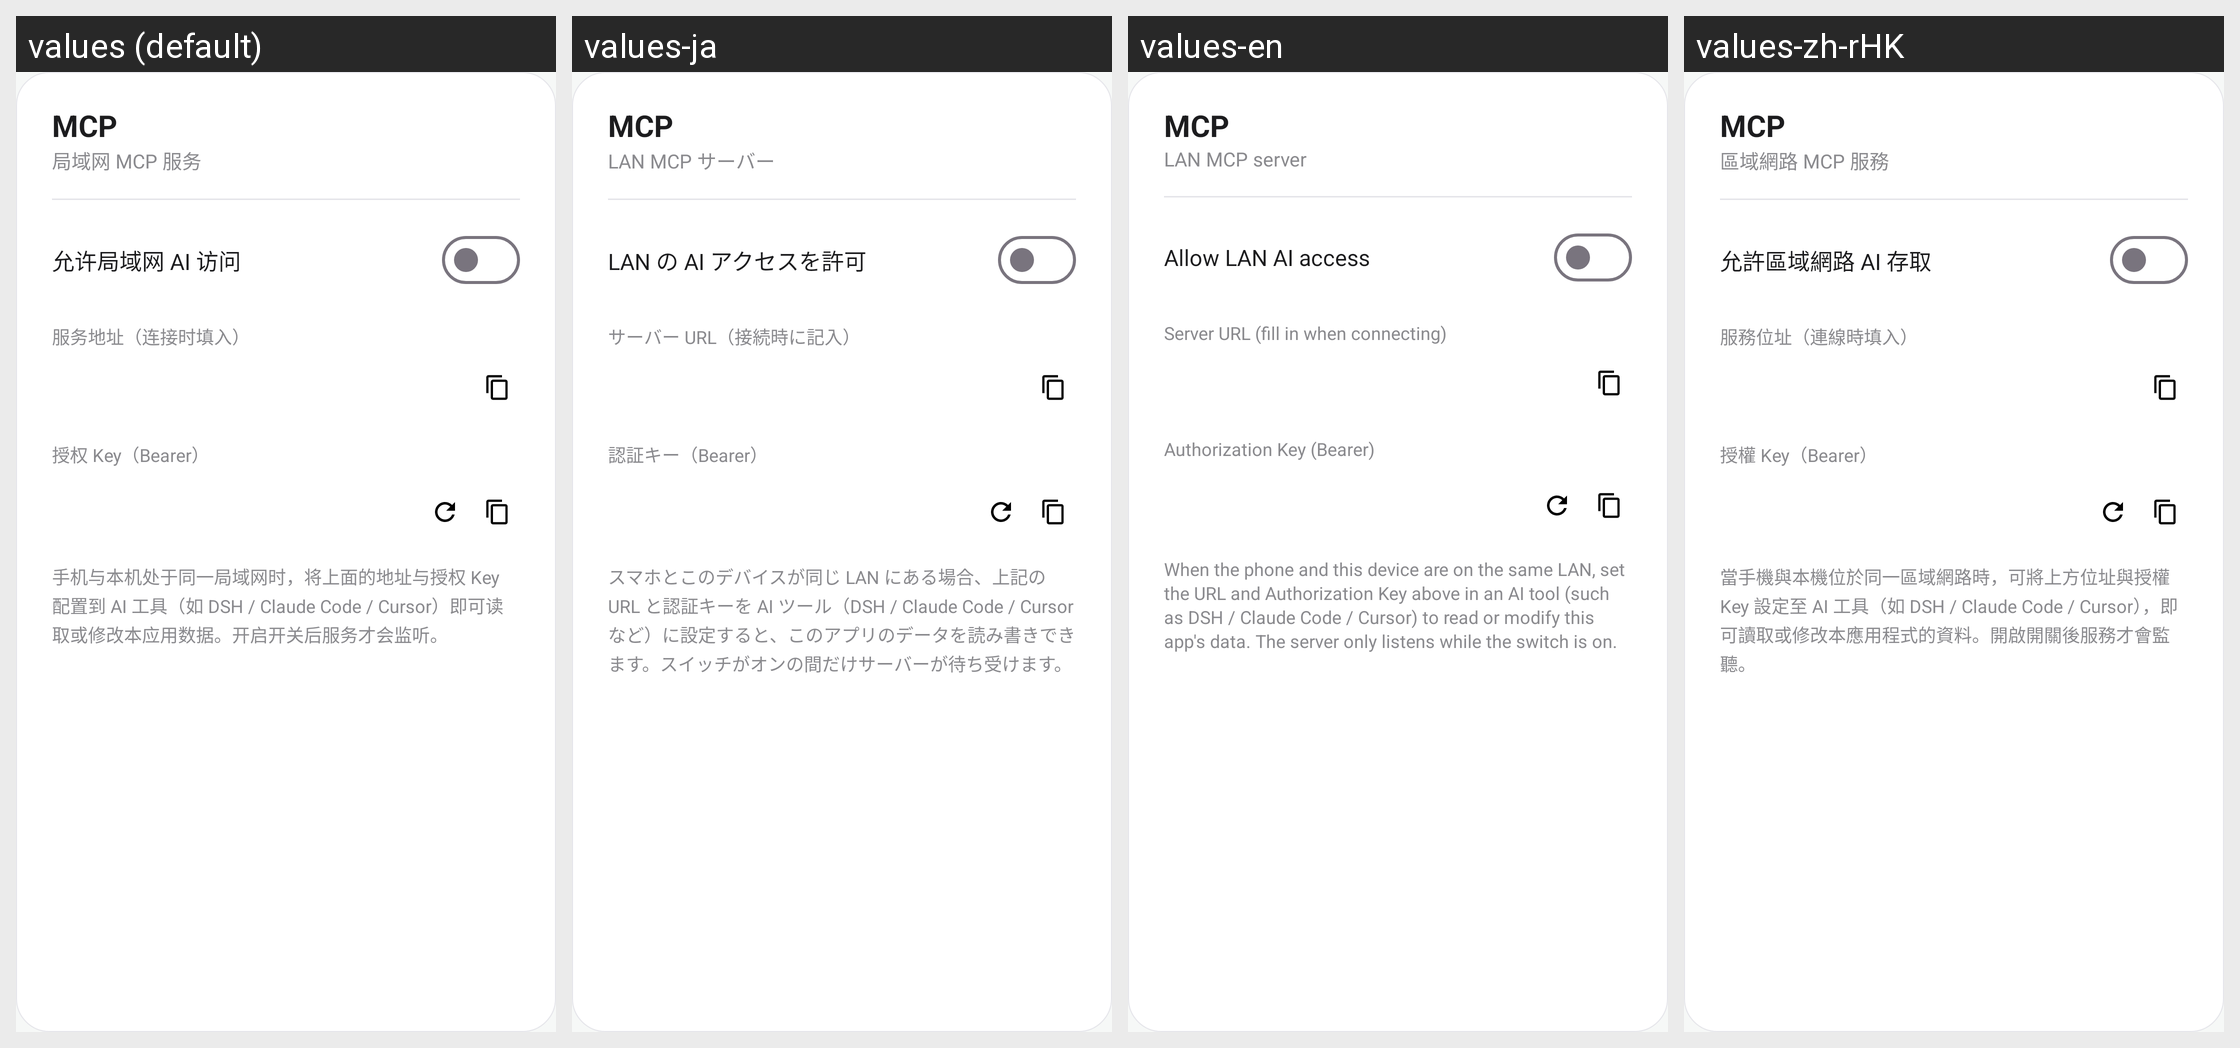

Translations of the strings shown on this Android screen, per locale in the grid:
Android screen res/layout/dialog_mcp.xml rendered under 4 locales, left to right: values (default), values-ja, values-en, values-zh-rHK. Device: Nexus 5 (rendered at 1080×1920; each locale shown at half size, 540×960, under a caption strip naming it); theme Theme.PetProfile.
Strings drawn on this screen, with the default value and each locale's value (text and hints the layout hard-codes, and strings that could not be matched under every locale, appear in the picture but are not listed):

mcp_title
  values: MCP
  values-ja: MCP
  values-en: MCP
  values-zh-rHK: MCP

mcp_subtitle
  values: 局域网 MCP 服务
  values-ja: LAN MCP サーバー
  values-en: LAN MCP server
  values-zh-rHK: 區域網路 MCP 服務

mcp_enable_label
  values: 允许局域网 AI 访问
  values-ja: LAN の AI アクセスを許可
  values-en: Allow LAN AI access
  values-zh-rHK: 允許區域網路 AI 存取

mcp_url_label
  values: 服务地址（连接时填入）
  values-ja: サーバー URL（接続時に記入）
  values-en: Server URL (fill in when connecting)
  values-zh-rHK: 服務位址（連線時填入）

mcp_key_label
  values: 授权 Key（Bearer）
  values-ja: 認証キー（Bearer）
  values-en: Authorization Key (Bearer)
  values-zh-rHK: 授權 Key（Bearer）

mcp_description
  values: 手机与本机处于同一局域网时，将上面的地址与授权 Key 配置到 AI 工具（如 DSH / Claude Code / Cursor）即可读取或修改本应用数据。开启开关后服务才会监听。
  values-ja: スマホとこのデバイスが同じ LAN にある場合、上記の URL と認証キーを AI ツール（DSH / Claude Code / Cursor など）に設定すると、このアプリのデータを読み書きできます。スイッチがオンの間だけサーバーが待ち受けます。
  values-en: When the phone and this device are on the same LAN, set the URL and Authorization Key above in an AI tool (such as DSH / Claude Code / Cursor) to read or modify this app's data. The server only listens while the switch is on.
  values-zh-rHK: 當手機與本機位於同一區域網路時，可將上方位址與授權 Key 設定至 AI 工具（如 DSH / Claude Code / Cursor），即可讀取或修改本應用程式的資料。開啟開關後服務才會監聽。
